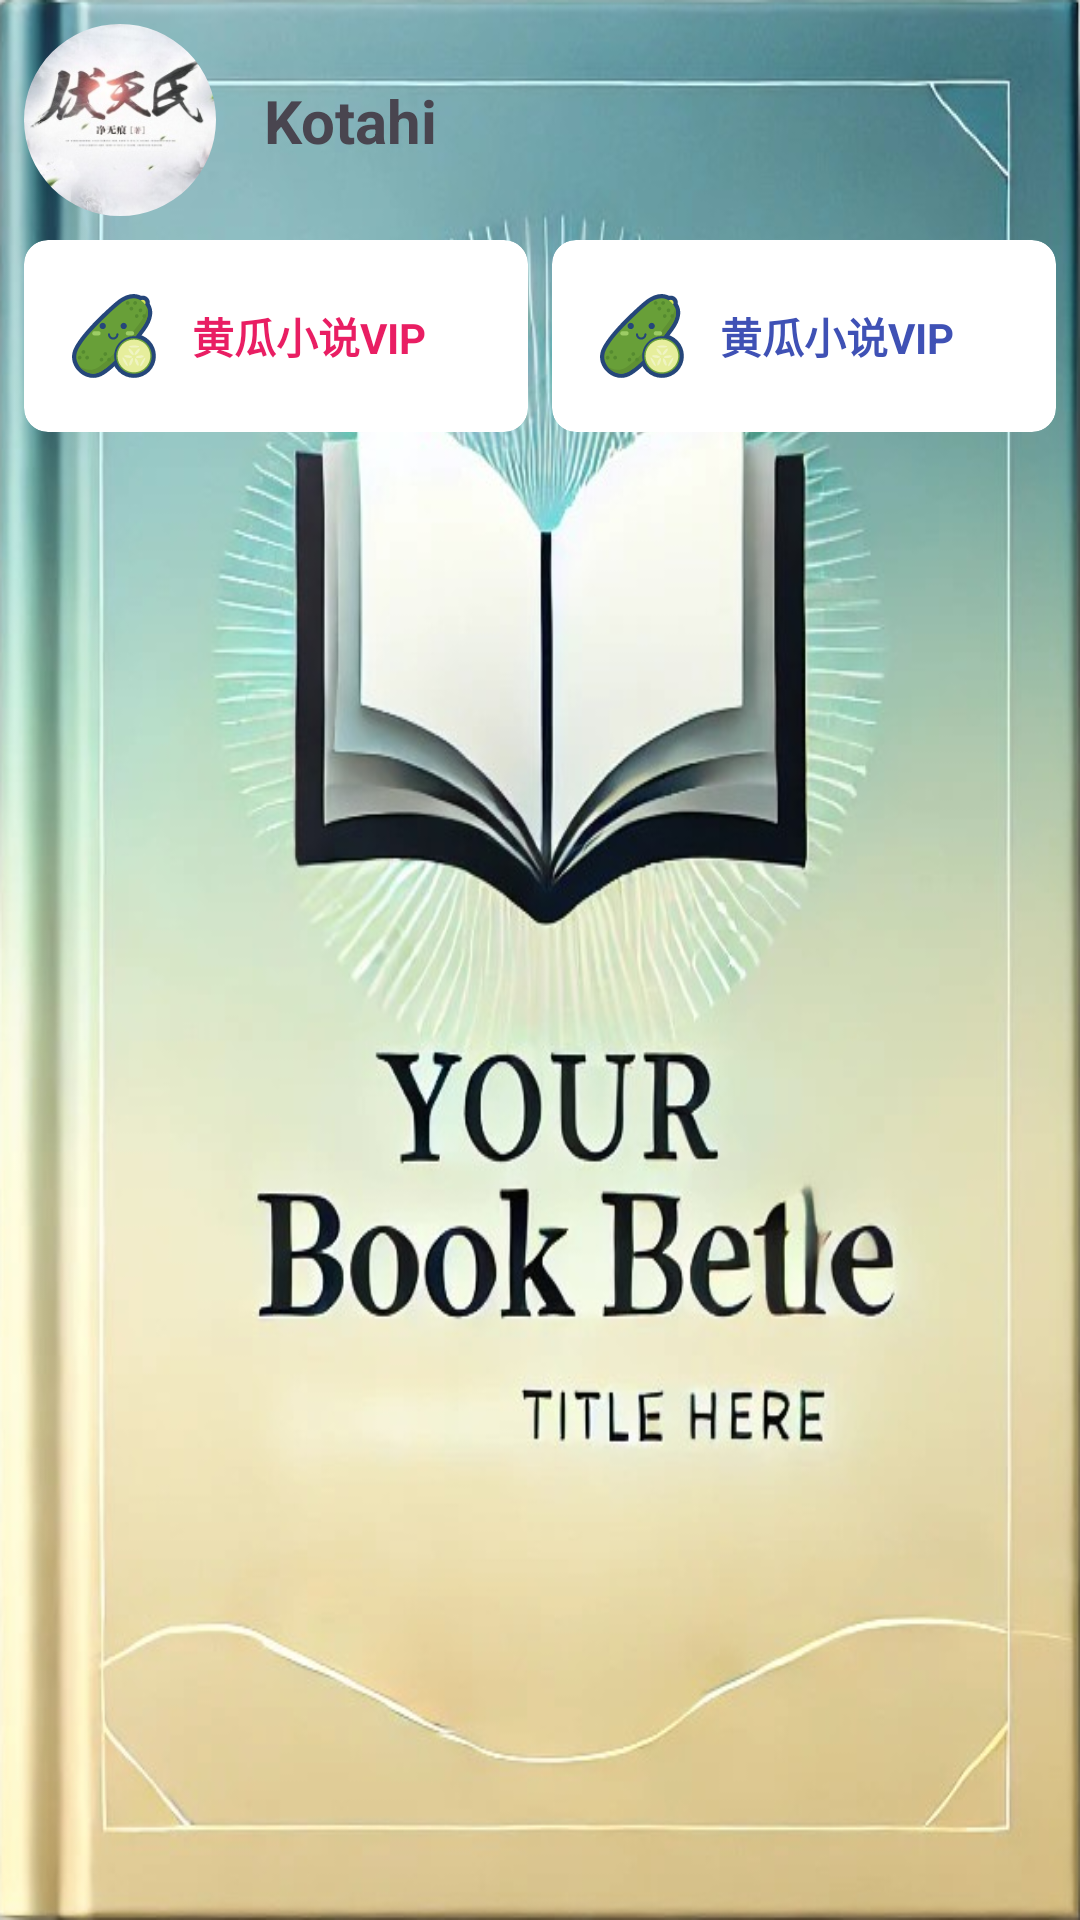

Android layout source for this screen:
<!-- AndroidManifest.xml: application theme Theme.Novel -->
<!-- res/layout/fragment_user.xml -->
<?xml version="1.0" encoding="utf-8"?>
<androidx.constraintlayout.widget.ConstraintLayout xmlns:android="http://schemas.android.com/apk/res/android"
    xmlns:app="http://schemas.android.com/apk/res-auto"
    xmlns:tools="http://schemas.android.com/tools"
    android:id="@+id/main"
    android:layout_width="match_parent"
    android:layout_height="match_parent"
    android:background="@drawable/img"
    tools:context=".view.userPage.UserFragment">

    <androidx.constraintlayout.widget.ConstraintLayout
        android:id="@+id/userInfo"
        android:layout_width="0dp"
        android:layout_height="wrap_content"
        app:layout_constraintEnd_toEndOf="parent"
        app:layout_constraintStart_toStartOf="parent"
        app:layout_constraintTop_toTopOf="parent">

        <com.google.android.material.imageview.ShapeableImageView
            android:id="@+id/userAvatar"
            android:layout_width="64dp"
            android:layout_height="64dp"
            android:layout_margin="8dp"
            android:adjustViewBounds="true"
            android:scaleType="centerCrop"
            android:src="@drawable/cover1"
            app:layout_constraintBottom_toBottomOf="parent"
            app:layout_constraintStart_toStartOf="parent"
            app:layout_constraintTop_toTopOf="parent"
            app:shapeAppearanceOverlay="@style/CircleImageViewStyle" />

        <TextView
            android:id="@+id/userName"
            android:layout_width="wrap_content"
            android:layout_height="wrap_content"
            android:layout_marginStart="16dp"
            android:text="Kotahi"
            android:textSize="20sp"
            android:textStyle="bold"
            app:layout_constraintBottom_toBottomOf="parent"
            app:layout_constraintStart_toEndOf="@+id/userAvatar"
            app:layout_constraintTop_toTopOf="parent"
            app:layout_constraintVertical_bias="0.5" />

    </androidx.constraintlayout.widget.ConstraintLayout>


    <androidx.constraintlayout.widget.ConstraintLayout
        android:id="@+id/advertisement"
        android:layout_width="match_parent"
        android:layout_height="64dp"
        android:layout_marginHorizontal="8dp"
        app:layout_constraintStart_toStartOf="parent"
        app:layout_constraintTop_toBottomOf="@+id/userInfo">

        <androidx.cardview.widget.CardView
            android:id="@+id/first"
            android:layout_width="0dp"
            android:layout_height="64dp"
            android:layout_marginVertical="8dp"
            app:cardCornerRadius="8dp"
            app:cardElevation="0dp"
            app:layout_constraintBottom_toBottomOf="parent"
            app:layout_constraintEnd_toStartOf="@+id/centerLine"
            app:layout_constraintStart_toStartOf="parent"
            app:layout_constraintTop_toTopOf="parent">

            <ImageView
                android:layout_width="match_parent"
                android:layout_height="wrap_content"
                android:adjustViewBounds="true"
                android:scaleType="fitXY"
                android:src="@drawable/ad" />

            <androidx.constraintlayout.widget.ConstraintLayout
                android:layout_width="match_parent"
                android:layout_height="match_parent">

                <ImageView
                    android:id="@+id/imageView1"
                    android:layout_width="28dp"
                    android:layout_height="28dp"
                    android:layout_marginStart="16dp"
                    android:src="@drawable/app_icon"
                    app:layout_constraintBottom_toBottomOf="parent"
                    app:layout_constraintStart_toStartOf="parent"
                    app:layout_constraintTop_toTopOf="parent" />

                <TextView
                    android:layout_width="wrap_content"
                    android:layout_height="wrap_content"
                    android:layout_marginStart="12dp"
                    android:text="黄瓜小说VIP"
                    android:textColor="#E91E63"
                    android:textStyle="bold"
                    app:layout_constraintBottom_toBottomOf="parent"
                    app:layout_constraintStart_toEndOf="@+id/imageView1"
                    app:layout_constraintTop_toTopOf="parent"
                    app:layout_constraintVertical_bias="0.5" />

            </androidx.constraintlayout.widget.ConstraintLayout>

        </androidx.cardview.widget.CardView>

        <View
            android:id="@+id/centerLine"
            android:layout_width="8dp"
            android:layout_height="match_parent"
            app:layout_constraintBottom_toBottomOf="parent"
            app:layout_constraintEnd_toEndOf="parent"
            app:layout_constraintHorizontal_bias="0.5"
            app:layout_constraintStart_toStartOf="parent"
            app:layout_constraintTop_toTopOf="parent" />

        <androidx.cardview.widget.CardView
            android:id="@+id/second"
            android:layout_width="0dp"
            android:layout_height="64dp"
            android:layout_marginVertical="8dp"
            android:elevation="0dp"
            app:cardCornerRadius="8dp"
            app:cardElevation="0dp"
            app:layout_constraintBottom_toBottomOf="parent"
            app:layout_constraintEnd_toEndOf="parent"
            app:layout_constraintStart_toEndOf="@+id/centerLine"
            app:layout_constraintTop_toTopOf="parent">

            <ImageView
                android:layout_width="match_parent"
                android:layout_height="wrap_content"
                android:adjustViewBounds="true"
                android:scaleType="fitXY"
                android:src="@drawable/ad2" />

            <androidx.constraintlayout.widget.ConstraintLayout
                android:layout_width="match_parent"
                android:layout_height="match_parent">

                <ImageView
                    android:id="@+id/imageView2"
                    android:layout_width="28dp"
                    android:layout_height="28dp"
                    android:layout_marginStart="16dp"
                    android:src="@drawable/app_icon"
                    app:layout_constraintBottom_toBottomOf="parent"
                    app:layout_constraintStart_toStartOf="parent"
                    app:layout_constraintTop_toTopOf="parent" />

                <TextView
                    android:layout_width="wrap_content"
                    android:layout_height="wrap_content"
                    android:layout_marginStart="12dp"
                    android:text="黄瓜小说VIP"
                    android:textColor="#3F51B5"
                    android:textStyle="bold"
                    app:layout_constraintBottom_toBottomOf="parent"
                    app:layout_constraintStart_toEndOf="@+id/imageView2"
                    app:layout_constraintTop_toTopOf="parent"
                    app:layout_constraintVertical_bias="0.5" />

            </androidx.constraintlayout.widget.ConstraintLayout>

        </androidx.cardview.widget.CardView>


    </androidx.constraintlayout.widget.ConstraintLayout>


    <androidx.recyclerview.widget.RecyclerView
        android:id="@+id/recyclerView"
        android:layout_width="match_parent"
        android:layout_height="wrap_content"
        android:layout_margin="8dp"
        android:background="@drawable/round_corner"
        app:layoutManager="androidx.recyclerview.widget.LinearLayoutManager"
        app:layout_constraintEnd_toEndOf="parent"
        app:layout_constraintStart_toStartOf="parent"
        app:layout_constraintTop_toBottomOf="@+id/advertisement">


    </androidx.recyclerview.widget.RecyclerView>


</androidx.constraintlayout.widget.ConstraintLayout>


    
    
    
    
    
    
    
    
    
    
    

    
    
    
    
    
    
    
    
    
    
    
    
<!-- resources referenced by this layout -->
<resources>
  <!-- drawable app_icon: vector/xml drawable (drawable, 7358 chars, omitted) -->
  <!-- drawable cover1: jpg bitmap (drawable, 16409 bytes) -->
  <!-- drawable img: png bitmap (drawable, 566804 bytes) -->
  <!-- drawable note (drawable) -->
  <vector xmlns:android="http://schemas.android.com/apk/res/android"
      android:width="28dp"
      android:height="28dp"
      android:viewportWidth="1024"
      android:viewportHeight="1024">
    <path
        android:fillColor="#FF000000"
        android:pathData="M806.4,0 L243.2,0C166.4,0 108.8,57.6 108.8,134.4l0,19.2C44.8,166.4 0,224 0,294.4c0,44.8 19.2,83.2 51.2,108.8C19.2,428.8 0,467.2 0,512c0,44.8 19.2,83.2 51.2,108.8 -32,25.6 -51.2,64 -51.2,108.8 0,70.4 44.8,121.6 108.8,140.8l0,19.2c0,70.4 57.6,134.4 134.4,134.4l563.2,0c70.4,0 134.4,-57.6 134.4,-134.4L940.8,134.4C934.4,57.6 876.8,0 806.4,0zM108.8,582.4C83.2,569.6 64,544 64,512c0,-32 19.2,-57.6 44.8,-70.4L108.8,582.4zM108.8,224l0,140.8C83.2,352 64,320 64,294.4S83.2,236.8 108.8,224zM64,729.6c0,-32 19.2,-57.6 44.8,-70.4l0,140.8C83.2,787.2 64,761.6 64,729.6zM870.4,889.6c0,38.4 -32,64 -64,64L243.2,953.6c-38.4,0 -64,-32 -64,-64l0,-19.2 0,-217.6 0,-64L179.2,435.2l0,-64L179.2,147.2 179.2,134.4c0,-38.4 32,-64 64,-64l563.2,0c38.4,0 64,32 64,64L870.4,889.6z"/>
    <path
        android:fillColor="#FF000000"
        android:pathData="M307.2,230.4l460.8,0 0,64 -460.8,0 0,-64Z"/>
    <path
        android:fillColor="#FF000000"
        android:pathData="M307.2,492.8l460.8,0 0,64 -460.8,0 0,-64Z"/>
    <path
        android:fillColor="#FF000000"
        android:pathData="M307.2,729.6l460.8,0 0,64 -460.8,0 0,-64Z"/>
  </vector>
  <!-- drawable round_corner (drawable) -->
  <?xml version="1.0" encoding="utf-8"?>
  <shape xmlns:android="http://schemas.android.com/apk/res/android"
      android:shape="rectangle">
      <solid android:color="#FFFFFF" /><corners android:radius="8dp" />
  </shape>
  <!-- drawable settings (drawable) -->
  <vector xmlns:android="http://schemas.android.com/apk/res/android"
      android:width="28dp"
      android:height="28dp"
      android:viewportWidth="1024"
      android:viewportHeight="1024">
    <path
        android:pathData="M427.9,99.5l13.3,26.1a79.4,79.4 0,0 0,141.5 0l13.3,-26.1 28.2,7.8a419.2,419.2 0,0 1,173.6 97.1l19.6,18.2 -11.8,23.9a79.4,79.4 0,0 0,71.2 114.4h1.1l26.7,-0.4 8,25.4a421.6,421.6 0,0 1,10.8 210.5l-6.6,31.7 -32.2,-3.2a79.4,79.4 0,0 0,-68.6 130.1l20.8,24.7 -22.4,23.3a419.7,419.7 0,0 1,-182.6 111.3l-33.6,10 -10.8,-33.4a79.4,79.4 0,0 0,-151.2 0l-10.7,33.4 -33.6,-10a419.7,419.7 0,0 1,-182.6 -111.3l-22.4,-23.3 20.8,-24.7a79.4,79.4 0,0 0,-68.6 -130.1l-32.2,3.2 -6.5,-31.7a421.5,421.5 0,0 1,10.8 -210.4l8,-25.5 26.7,0.4h1.1a79.4,79.4 0,0 0,71.2 -114.4l-11.8,-23.9 19.6,-18.2a419.2,419.2 0,0 1,173.6 -97.1l28.2,-7.8zM292.9,241.5a151.1,151.1 0,0 1,-119.4 188.9,349.2 349.2,0 0,0 -7.1,123.8 151,151 0,0 1,115.2 218.8,348.2 348.2,0 0,0 102,62.7A150.9,150.9 0,0 1,512 764.2c54.3,0 101.8,28.7 128.5,71.6a348.2,348.2 0,0 0,101.9 -62.7,151 151,0 0,1 115.2,-218.8 352.5,352.5 0,0 0,-7.1 -123.8,151.1 151.1,0 0,1 -119.3,-188.9A347.5,347.5 0,0 0,629.7 184.3,150.7 150.7,0 0,1 512,240.6c-47.6,0 -90.1,-22 -117.8,-56.4 -37.1,13.3 -71.3,32.8 -101.4,57.2z"
        android:fillColor="#2c2c2c"/>
    <path
        android:pathData="M341.8,512a170.2,170.2 0,1 1,340.5 0,170.2 170.2,0 0,1 -340.5,0zM512,413.4a98.6,98.6 0,1 0,0 197.1,98.6 98.6,0 0,0 0,-197.1z"
        android:fillColor="#2c2c2c"/>
  </vector>
  <style name="CircleImageViewStyle">
          <item name="cornerFamily">rounded</item>
          <item name="cornerSize">50%</item>
      </style>
  <style name="Theme.Novel" parent="Base.Theme.Novel">
      </style>
  <style name="Base.Theme.Novel" parent="Theme.Material3.DayNight.NoActionBar">
          
      </style>
</resources>
